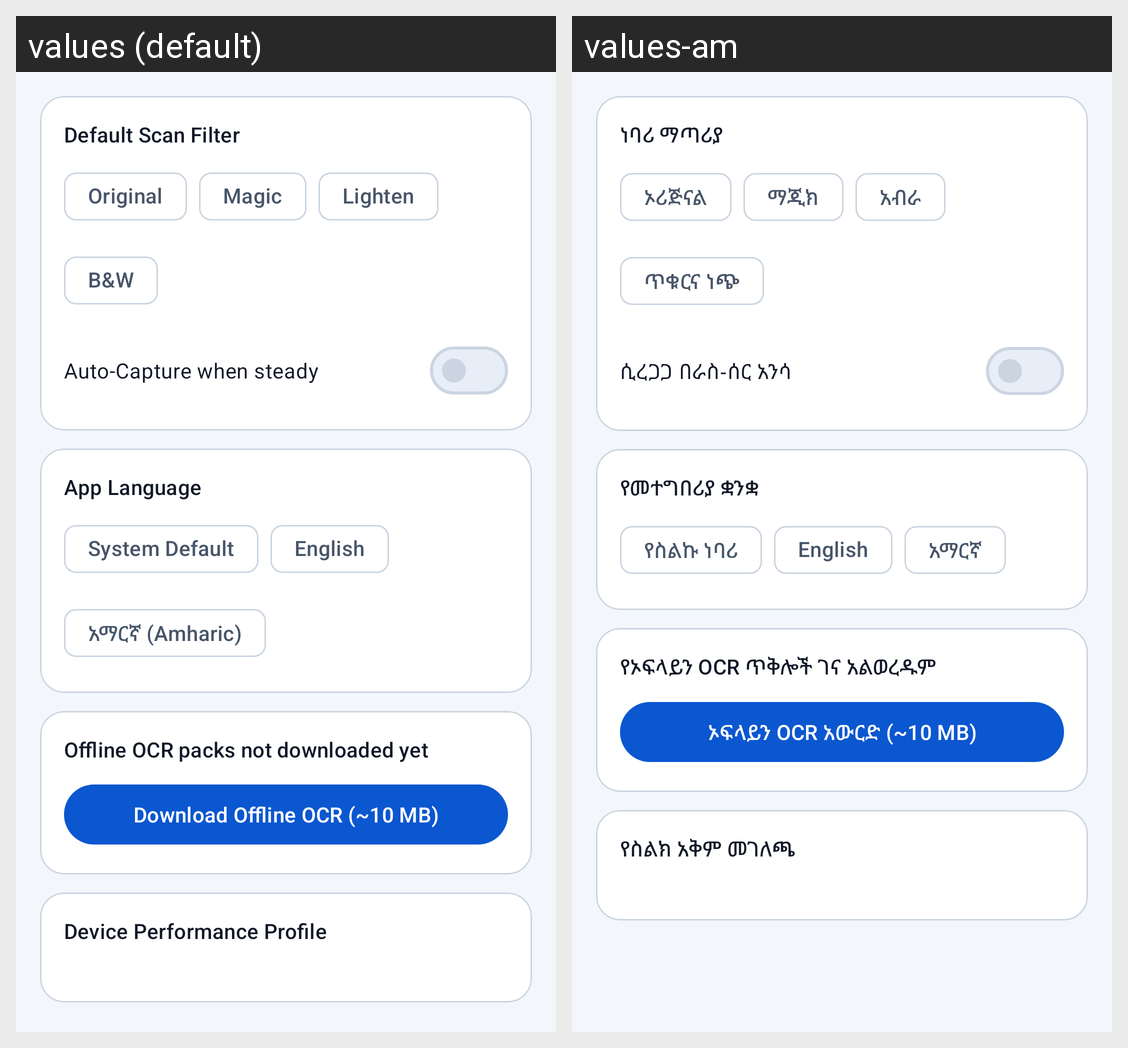

Translations of the strings shown on this Android screen, per locale in the grid:
Android screen res/layout/fragment_settings.xml rendered under 2 locales, left to right: values (default), values-am. Device: Nexus 5 (rendered at 1080×1920; each locale shown at half size, 540×960, under a caption strip naming it); theme Theme.PdfScanner.
Strings drawn on this screen, with the default value and each locale's value (text and hints the layout hard-codes, and strings that could not be matched under every locale, appear in the picture but are not listed):

default_filter
  values: Default Scan Filter
  values-am: ነባሪ ማጣሪያ

filter_original
  values: Original
  values-am: ኦሪጅናል

filter_magic
  values: Magic
  values-am: ማጂክ

filter_lighten
  values: Lighten
  values-am: አብራ

filter_bw
  values: B&W
  values-am: ጥቁርና ነጭ

auto_capture_setting
  values: Auto-Capture when steady
  values-am: ሲረጋጋ በራስ-ሰር አንሳ

language_setting
  values: App Language
  values-am: የመተግበሪያ ቋንቋ

lang_system
  values: System Default
  values-am: የስልኩ ነባሪ

lang_en
  values: English
  values-am: English

lang_am
  values: አማርኛ (Amharic)
  values-am: አማርኛ

ocr_missing
  values: Offline OCR packs not downloaded yet
  values-am: የኦፍላይን OCR ጥቅሎች ገና አልወረዱም

download_ocr
  values: Download Offline OCR (~10 MB)
  values-am: ኦፍላይን OCR አውርድ (~10 MB)

device_tier_title
  values: Device Performance Profile
  values-am: የስልክ አቅም መገለጫ
